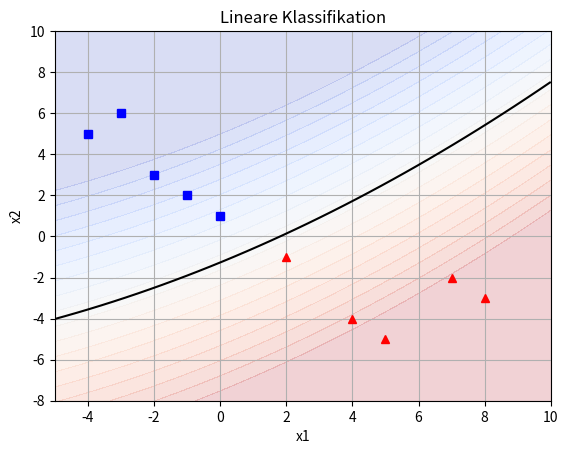

The script that saved this image:
import numpy as np
import matplotlib.pyplot as plt

# Datensatz: 
x1 = np.array([-4, -3, -2, -1, 0, 2, 4, 5, 7, 8])
x2 = np.array([ 5,  6,  3,  2, 1,-1,-4,-5,-2,-3])
Y  = np.array       ([-1, -1, -1, -1,-1, 1, 1, 1, 1, 1])


# X-Matrix aufstellen 
df_dw0 = np.ones_like(Y)
df_dw1 = x1
df_dw2 = x1**2
df_dw3 = x2
X = np.stack([df_dw0, df_dw1, df_dw2, df_dw3], axis=1)

# Omega berechnen:
W = np.linalg.inv(X.T @ X) @ X.T @ Y

# Ausgabe der Resultate:
print(f"Die X-Matrix hat folgene Form:\n{X}\n")
print(f"Die berechneten Paramter werte sind:{W}\n")



# Visualisierung der Trennebene und der Datenpunkte
x1_mesh, x2_mesh = np.meshgrid(np.linspace(-8,10,50), np.linspace(-8,10,50))
z = W[0] + W[1] * x1_mesh + W[2] * x1_mesh * x1_mesh + W[3] * x2_mesh
z = np.clip(z, -1, 1)

plt.contourf(x1_mesh, x2_mesh, z, levels=np.linspace(-1,1,20), cmap="coolwarm", alpha=.2)
plt.contour(x1_mesh, x2_mesh, z, levels=[0.0], colors=["k"])
plt.plot(x1[(Y < 0.0)], x2[(Y < 0.0)], 'bs')  # Blaue Vierecke
plt.plot(x1[(Y > 0.0)], x2[(Y > 0.0)], 'r^')  # Rote Dreiecke
plt.xlim((-5,10))
plt.ylim((-8,10))
plt.xlabel('x1')
plt.ylabel('x2')
plt.title('Lineare Klassifikation')
plt.grid(True)
plt.show()